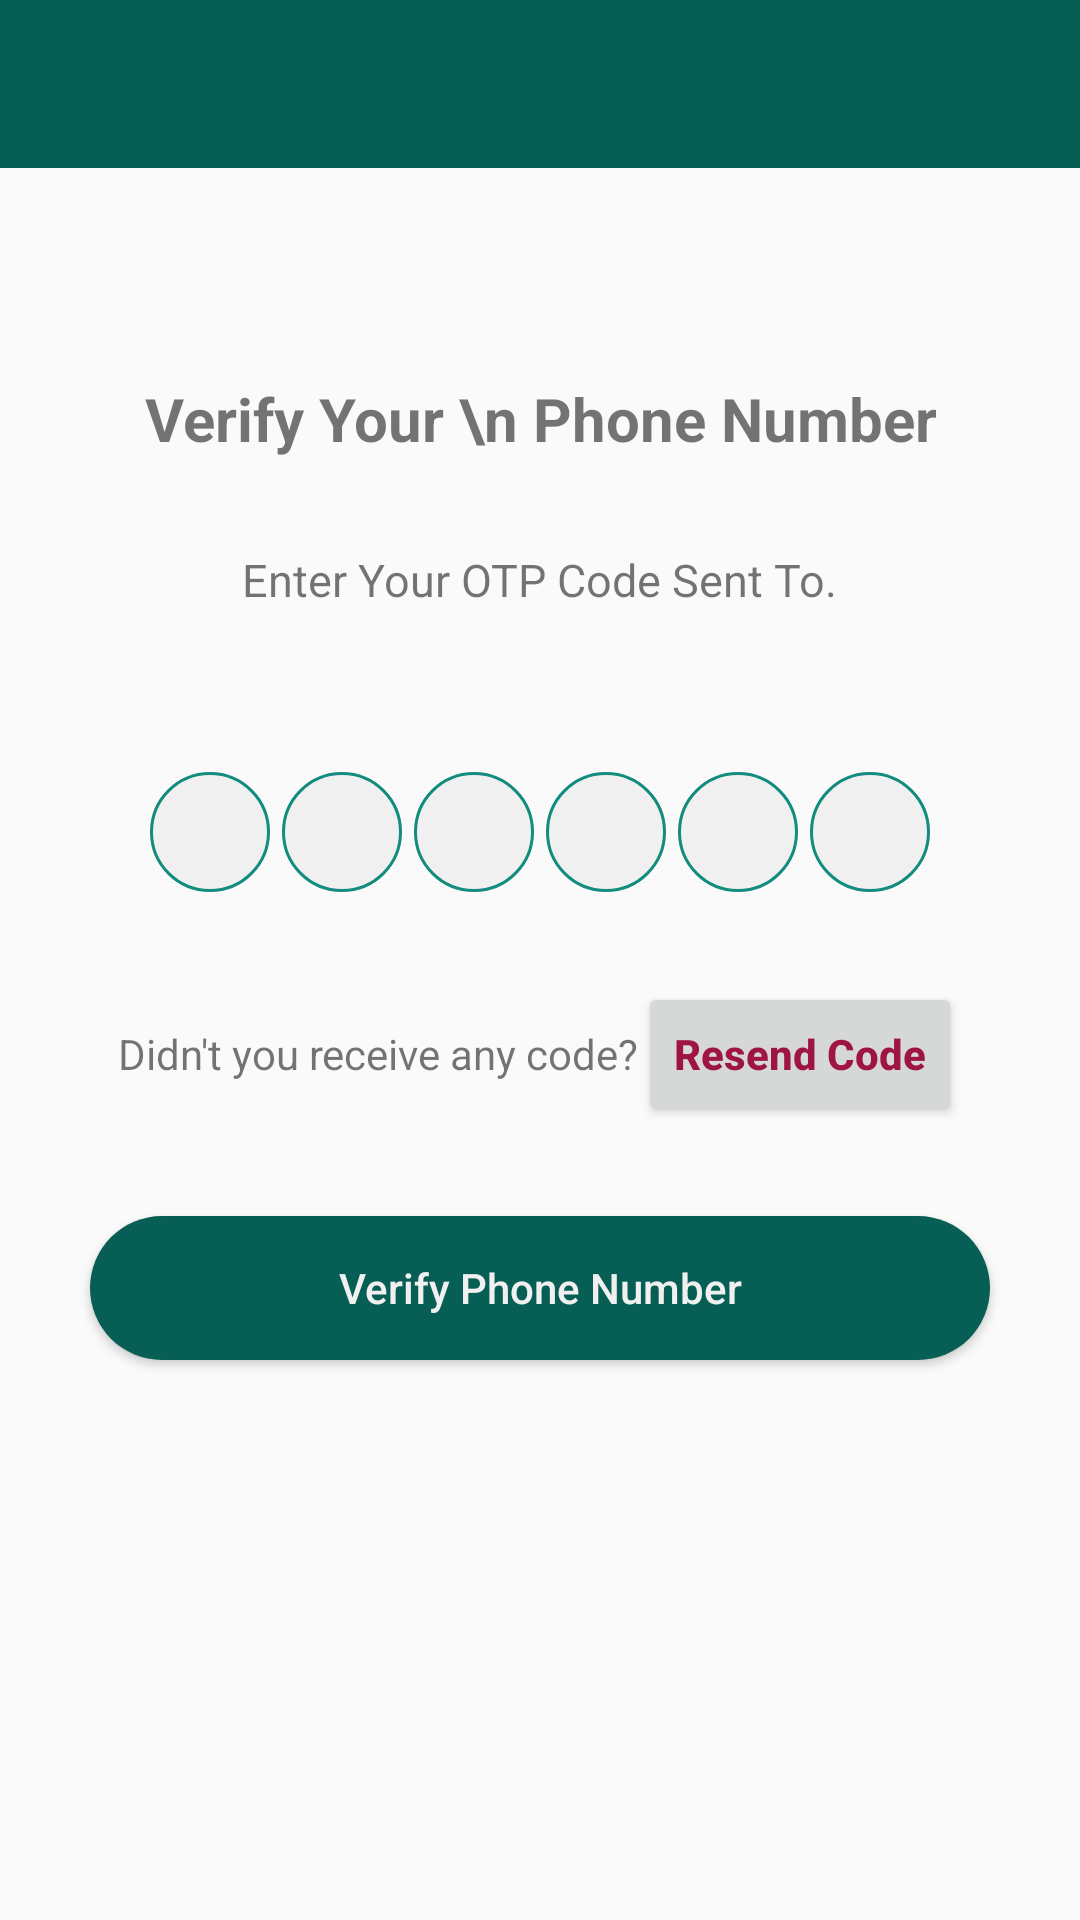

Layout XML and referenced resources for this Android screen:
<!-- AndroidManifest.xml: application theme Theme.AppCompat.DayNight.NoActionBar -->
<!-- res/layout/activity_authenticate_user.xml -->
<?xml version="1.0" encoding="utf-8"?>
<ScrollView xmlns:android="http://schemas.android.com/apk/res/android"
    xmlns:tools="http://schemas.android.com/tools"
    android:layout_width="match_parent"
    android:layout_height="match_parent"
    android:overScrollMode="never"
    android:scrollbars="vertical"
    tools:context=".view.activities.AuthenticateUserActivity">

    <LinearLayout
        android:layout_width="match_parent"
        android:layout_height="wrap_content"
        android:gravity="center_horizontal"
        android:orientation="vertical">


        <include layout="@layout/toolbar"/>

        <TextView
            android:layout_width="wrap_content"
            android:layout_height="wrap_content"
            android:layout_marginTop="70dp"
            android:gravity="center"
            android:paddingStart="40dp"
            android:paddingEnd="40dp"
            android:text="Verify Your \n Phone Number"
            android:textSize="20sp"
            android:textStyle="bold" />

        <TextView
            android:layout_width="wrap_content"
            android:layout_height="wrap_content"
            android:layout_marginTop="30dp"
            android:gravity="center"
            android:paddingStart="40dp"
            android:paddingEnd="40dp"
            android:text="@string/enter_your_otp_code_here_sent_to"
            android:textSize="15sp"
            android:textStyle="normal" />
        
        <TextView
            android:id="@+id/textMobile"
            android:layout_width="match_parent"
            android:layout_height="wrap_content"
            android:layout_marginStart="50dp"
            android:layout_marginTop="5dp"
            android:layout_marginEnd="50dp"
            android:gravity="center"
            android:textColor="@color/colorPrimary"
            android:textSize="14sp"
            android:textStyle="bold" />
        
        
        <LinearLayout
            android:layout_width="match_parent"
            android:layout_height="wrap_content"
            android:layout_marginTop="30dp"
            android:gravity="center"
            android:orientation="horizontal">
            
            <EditText
                android:id="@+id/input_code1"
                android:layout_width="40dp"
                android:layout_height="40dp"
                android:background="@drawable/input_round"
                android:gravity="center"
                android:imeOptions="actionNext"
                android:importantForAutofill="no"
                android:inputType="number"
                android:maxLength="1"
                android:textColor="@color/colorBlack"
                android:textSize="24sp"
                android:textStyle="bold"
                tools:ignore="LabelFor" />

            <EditText
                android:id="@+id/input_code2"
                android:layout_width="40dp"
                android:layout_height="40dp"
                android:layout_marginStart="4dp"
                android:background="@drawable/input_round"
                android:gravity="center"
                android:imeOptions="actionNext"
                android:importantForAutofill="no"
                android:inputType="number"
                android:maxLength="1"
                android:textColor="@color/colorBlack"
                android:textSize="24sp"
                android:textStyle="bold"
                tools:ignore="LabelFor" />

            <EditText
                android:id="@+id/input_code3"
                android:layout_width="40dp"
                android:layout_height="40dp"
                android:layout_marginStart="4dp"
                android:background="@drawable/input_round"
                android:gravity="center"
                android:imeOptions="actionNext"
                android:importantForAutofill="no"
                android:inputType="number"
                android:maxLength="1"
                android:textColor="@color/colorBlack"
                android:textSize="24sp"
                android:textStyle="bold"
                tools:ignore="LabelFor" />

            <EditText
                android:id="@+id/input_code4"
                android:layout_width="40dp"
                android:layout_height="40dp"
                android:layout_marginStart="4dp"
                android:background="@drawable/input_round"
                android:gravity="center"
                android:imeOptions="actionNext"
                android:importantForAutofill="no"
                android:inputType="number"
                android:maxLength="1"
                android:textColor="@color/colorBlack"
                android:textSize="24sp"
                android:textStyle="bold"
                tools:ignore="LabelFor" />

            <EditText
                android:id="@+id/input_code5"
                android:layout_width="40dp"
                android:layout_height="40dp"
                android:layout_marginStart="4dp"
                android:background="@drawable/input_round"
                android:gravity="center"
                android:imeOptions="actionNext"
                android:importantForAutofill="no"
                android:inputType="number"
                android:maxLength="1"
                android:textColor="@color/colorBlack"
                android:textSize="24sp"
                android:textStyle="bold"
                tools:ignore="LabelFor" />

            <EditText
                android:id="@+id/input_code6"
                android:layout_width="40dp"
                android:layout_height="40dp"
                android:layout_marginStart="4dp"
                android:background="@drawable/input_round"
                android:gravity="center"
                android:imeOptions="actionDone"
                android:importantForAutofill="no"
                android:inputType="number"
                android:maxLength="1"
                android:textColor="@color/colorBlack"
                android:textSize="24sp"
                android:textStyle="bold"
                tools:ignore="LabelFor" />
        </LinearLayout>


        <LinearLayout
            android:layout_width="match_parent"
            android:layout_height="wrap_content"
            android:layout_marginTop="30dp"
            android:layout_marginStart="@dimen/layout_margin_start_10"
            android:layout_marginEnd="@dimen/layout_margin_end_10"
            android:gravity="center"
            android:orientation="horizontal">

            <TextView
                android:layout_width="wrap_content"
                android:layout_height="wrap_content"
                android:text="@string/din_t_receive_opt" />

            <Button
                android:id="@+id/resend_otp"
                android:layout_width="wrap_content"
                android:layout_height="wrap_content"
                android:text="@string/resend_otp"
                android:textColor="@color/colorAccent"
                android:textAllCaps="false"
                android:textStyle="bold" />

        </LinearLayout>

        <FrameLayout
            android:layout_width="match_parent"
            android:layout_height="wrap_content">

            <Button
                android:id="@+id/buttonVerifyOTP"
                android:layout_width="match_parent"
                android:layout_height="wrap_content"
                android:layout_margin="30dp"
                android:background="@drawable/background_button"
                android:text="@string/verify"
                android:textAllCaps="false"
                android:textColor="@color/colorWhite"
                android:textStyle="normal" />

            <ProgressBar
                android:id="@+id/progress_bar"
                android:layout_width="40dp"
                android:layout_height="40dp"
                android:layout_gravity="center"
                android:visibility="gone" />
        </FrameLayout>

    </LinearLayout>

</ScrollView>
<!-- res/layout/toolbar.xml (included above) -->
<?xml version="1.0" encoding="utf-8"?>
<androidx.appcompat.widget.Toolbar xmlns:android="http://schemas.android.com/apk/res/android"
    xmlns:app="http://schemas.android.com/apk/res-auto"
    android:id="@+id/my_toolbar"
    android:layout_width="match_parent"
    android:layout_height="?attr/actionBarSize"
    android:background="@color/colorPrimary"
    app:titleTextColor="@color/colorWhite"
    >
</androidx.appcompat.widget.Toolbar>
<!-- resources referenced by this layout -->
<resources>
  <color name="colorAccent">#9E1543</color>
  <color name="colorBlack">#303030</color>
  <color name="colorPrimary">#075E54</color>
  <color name="colorWhite">#F0F0F0</color>
  <dimen name="layout_margin_end_10">10dp</dimen>
  <dimen name="layout_margin_start_10">10dp</dimen>
  <!-- drawable background_button (drawable) -->
  <?xml version="1.0" encoding="utf-8"?>
  <shape xmlns:android="http://schemas.android.com/apk/res/android"
      android:shape="rectangle">
  
      <solid android:color="@color/colorPrimary"></solid>
      <corners android:radius="30dp"></corners>
  
  </shape>
  <!-- drawable input_round (drawable) -->
  <?xml version="1.0" encoding="utf-8"?>
  <shape xmlns:android="http://schemas.android.com/apk/res/android"
      android:shape="rectangle">
      <solid android:color="@color/grayWhite"></solid>
      <stroke
          android:width="1dp"
          android:color="@color/colorPrimaryTeal" />
      <corners android:radius="50dp"></corners>
  </shape>
  <string name="din_t_receive_opt">Didn\'t you receive any code?</string>
  <string name="enter_your_otp_code_here_sent_to">Enter Your OTP Code Sent To.</string>
  <string name="resend_otp">Resend Code</string>
  <string name="verify">Verify Phone Number</string>
  <color name="grayWhite">#F0F0F0</color>
  <color name="colorPrimaryTeal">#128C7E</color>
</resources>
